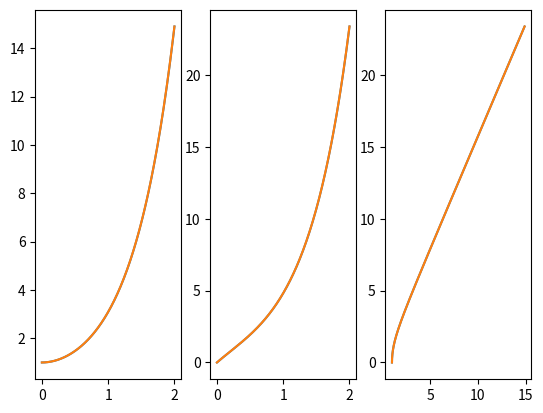
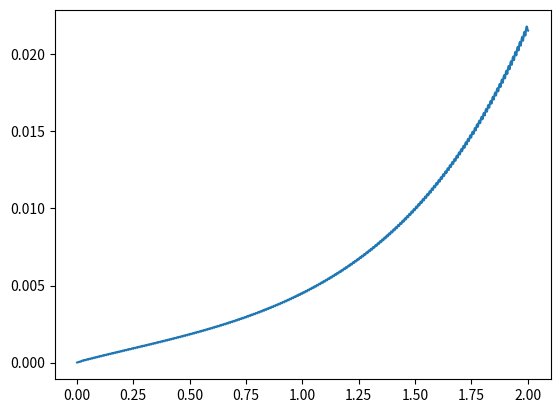
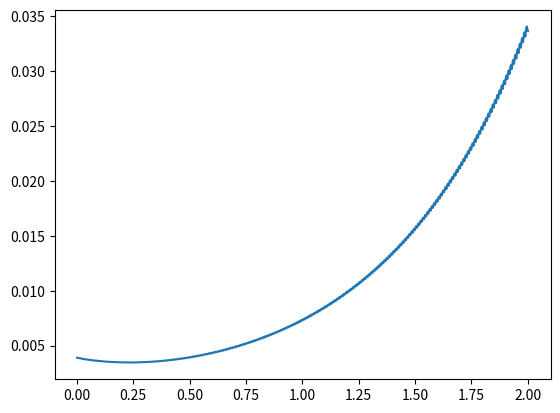

Recreate these plots in Python, in order.
from sympy import Symbol,diff,exp,cos,sin,Matrix,var,symbols
import sympy as sym
import numpy as np
from matplotlib import pyplot as plt
from scipy.integrate import odeint,solve_ivp

# n=3
n=2
y00=np.array([1,0])
Tn0,tmax0=0,2
h=0.5
eps=0.03


t=Symbol('t')
y = sym.Matrix(n, 1, lambda i,j:var('y[%d]' % (i)))

def f(T,y):
    return Matrix([\
                y[1],\
                -y[1]+4*y[0]+T*exp(-T),\
                ])

A='def pfpt(t,y):\n\treturn np.array(%s)'%(str(np.array2string(np.array(f(t,y).diff(t)).T[0],separator=', ')).replace('Matrix(',''))+'\n'+\
    'def p2fpt2(t,y):\n\treturn np.array(%s)'%(str(np.array2string(np.array(f(t,y).diff(t).diff(t)).T[0],separator=', ')).replace('Matrix(',''))+'\n'+\
    'def J(t,y):\n\treturn np.array(%s)'%(str(f(t,y).jacobian(y)).replace('Matrix(',''))+'\n'+\
    'def model(t,y):\n\treturn np.array(%s)'%(str(np.array2string(np.array(f(t,y)).T[0],separator=', ')).replace('Matrix(',''))+'\n'+\
    'def pJpt(t,y):\n\treturn np.array(%s)'%(str(f(t,y).jacobian(y).diff(t)).replace('Matrix(',''))

exec(A.replace('))',')',100))

# y00=np.array([1,0,1])

Time=np.array([])
Y = np.empty((0,n),np.float32)
from numpy.linalg import norm


N=0
while True:
    h=h/2

    yn=y00
    Tn=Tn0
    tmax=tmax0  

    N+=1

    OldTime=Time
    OldY=Y

    Time=np.array([])
    Y = np.empty((0,n),np.float32)

    while Tn<=tmax:

        Tn=Tn+h
        yo=yn
        Time=np.append(Time,Tn)

        Y=np.append(Y,[yo],axis=0)

        const_pfpt=pfpt(Tn,yn)
        const_J=J(Tn,yn)
        const_F=model(Tn,yn)
        yn=np.array(yn+h*(const_F+h/2*(const_pfpt+np.dot(const_J,const_F))+h**2/6*(p2fpt2(Tn,yn)+\
            np.dot(pJpt(Tn,yn),const_F)+np.dot(const_J,const_pfpt))))
    print('итерация',N,len(Y))
    if N>=3:
        YY=Y
        YO=OldY
        if len(YY)%2!=0:
            YY=YY[:-1]
        if len(YO)%2!=0:
            YO=YO[:-1]
        YY=np.array(YY,dtype=np.float32)
        YO=np.array(YO,dtype=np.float32)
        delta=np.max(norm(YY[0::2]-YO,axis=0))
        print('погрешность',delta)
        if N>10*2:
            break
        if delta<eps:
            break
# print(h)
solve = solve_ivp(model,[Tn0,tmax0],y00,method='LSODA',min_step=0.01,max_step=0.01)

Time2=solve.t
Z=solve.y

Z1,Z2=Z
Y1,Y2=Y.T


plt.subplot(131)
plt.plot(Time,Y1)
plt.plot(Time2,Z1)
plt.subplot(132)
plt.plot(Time,Y2)
plt.plot(Time2,Z2)
plt.subplot(133)
plt.plot(Z1,Z2)
plt.plot(Y1,Y2)
plt.show()


from scipy import interpolate

x = np.linspace(np.min(Time), np.max(Time),1000)
f = interpolate.interp1d(Time, Y1,axis=0, fill_value="extrapolate")
Y1f=f(x)
f = interpolate.interp1d(Time2, Z1,axis=0, fill_value="extrapolate")
Z1f=f(x)

plt.plot(x,Z1f-Y1f)
plt.show()

x = np.linspace(np.min(Time), np.max(Time),1000)
f = interpolate.interp1d(Time, Y2,axis=0, fill_value="extrapolate")
Y2f=f(x)
f = interpolate.interp1d(Time2, Z2,axis=0, fill_value="extrapolate")
Z2f=f(x)

plt.plot(x,Z2f-Y2f)
plt.show()
